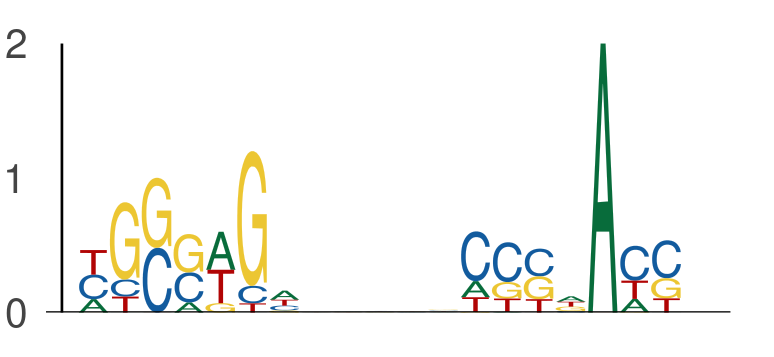

The table this chart was drawn from, first rows:
seq_index, start_position, end_position, is_reversed_complement
6542, 131, 138, 0
6542, 143, 150, 0
11156, 45, 52, 0
11156, 57, 64, 0
7583, 20, 27, 0
7583, 32, 39, 0
11413, 109, 116, 0
11413, 121, 128, 0
1926, 79, 86, 0
1926, 91, 98, 0
8279, 84, 91, 0
8279, 96, 103, 0
7534, 5, 12, 0
7534, 17, 24, 0
8218, 122, 129, 0
8218, 134, 141, 0
5134, 30, 37, 0
5134, 42, 49, 0
11322, 21, 28, 0
11322, 33, 40, 0
11322, 69, 76, 0
11322, 81, 88, 0
11823, 21, 28, 0
11823, 33, 40, 0
3622, 61, 68, 0
3622, 73, 80, 0
158, 109, 116, 0
158, 121, 128, 0
3778, 100, 107, 0
3778, 112, 119, 0
4931, 146, 153, 0
4931, 158, 165, 0
4345, 89, 96, 0
4345, 101, 108, 0
9741, 103, 110, 0
9741, 115, 122, 0
11583, 32, 39, 0
11583, 44, 51, 0
9149, 107, 114, 0
9149, 119, 126, 0
9149, 146, 153, 0
9149, 158, 165, 0
3611, 144, 151, 0
3611, 156, 163, 0
7140, 35, 42, 0
7140, 47, 54, 0
12328, 54, 61, 0
12328, 66, 73, 0
11306, 39, 46, 0
11306, 51, 58, 0
7035, 111, 118, 0
7035, 123, 130, 0
13908, 14, 21, 0
13908, 26, 33, 0
3856, 132, 139, 0
3856, 144, 151, 0
6260, 57, 64, 0
6260, 69, 76, 0
317, 6, 13, 0
317, 18, 25, 0
... 714 more rows
